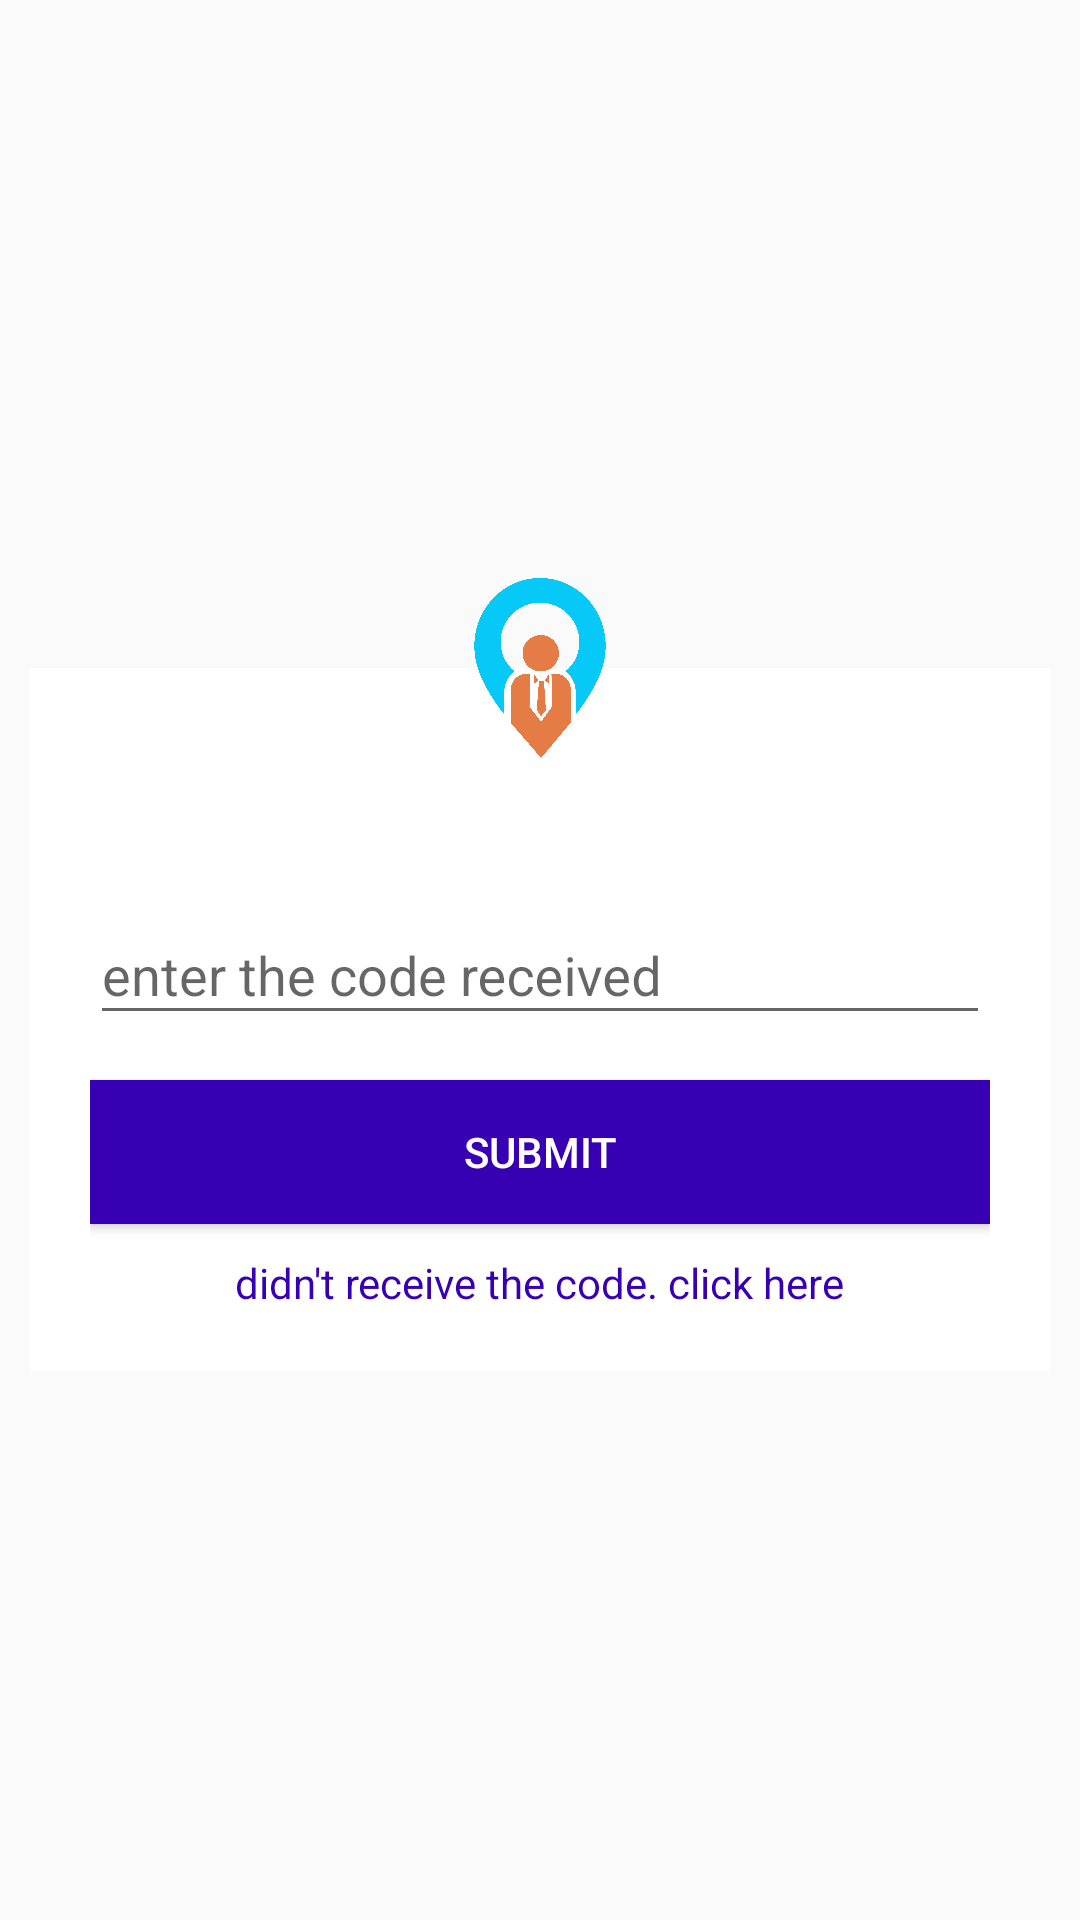

Produce the Android XML layout that renders to this screen, including the resource entries it uses.
<!-- AndroidManifest.xml: application theme AppTheme -->
<!-- res/layout/activity_otp_verification.xml -->
<?xml version="1.0" encoding="utf-8"?>
<LinearLayout xmlns:android="http://schemas.android.com/apk/res/android"
    xmlns:app="http://schemas.android.com/apk/res-auto"
    xmlns:tools="http://schemas.android.com/tools"
    android:layout_width="match_parent"
    android:layout_height="match_parent"
    android:padding="10dp"
    android:gravity="center"
    tools:context=".OtpVerificationActivity">


    <FrameLayout
        android:layout_width="match_parent"
        android:layout_height="wrap_content"
        >

        <LinearLayout
            android:ems="10"
            android:layout_width="match_parent"
            android:layout_height="wrap_content"
            android:background="@android:color/white"
            android:layout_marginTop="40dp"
            android:padding="20dp"
            android:orientation="vertical"
            >

            <android.support.design.widget.TextInputLayout
                android:layout_width="match_parent"
                android:layout_height="wrap_content"
                android:layout_marginTop="50dp">

                <EditText
                    android:id="@+id/etOtp"
                    android:layout_width="match_parent"
                    android:layout_height="wrap_content"
                    android:hint="@string/enter_the_code_received" />

            </android.support.design.widget.TextInputLayout>

            <Button
                android:id="@+id/btnsubmit"
                android:layout_width="match_parent"
                android:layout_height="wrap_content"
                android:layout_marginTop="15dp"
                android:background="@color/colorPrimaryDark"
                android:text="Submit"
                android:textColor="@android:color/white" />

<TextView
    android:layout_width="wrap_content"
    android:layout_height="wrap_content"
    android:text="didn't receive the code. click here"
    android:textColor="@color/colorPrimaryDark"
    android:layout_marginTop="10dp"
    android:layout_gravity="center"/>

        </LinearLayout>

        <ImageView
            android:layout_width="80dp"
            android:layout_height="80dp"
            android:padding="10dp"
            android:layout_gravity="center|top"
            android:src="@drawable/job_suchi"
            android:background="@drawable/circlershape" />
    </FrameLayout>



</LinearLayout>
<!-- resources referenced by this layout -->
<resources>
  <!-- drawable job_suchi: png bitmap (drawable-xxxhdpi, 74837 bytes) -->
  <string name="enter_the_code_received">enter the code received</string>
  <style name="AppTheme" parent="Theme.AppCompat.Light.DarkActionBar">
          
          <item name="colorPrimary">@color/colorPrimary</item>
          <item name="colorPrimaryDark">@color/colorPrimaryDark</item>
          <item name="colorAccent">@color/colorAccent</item>
      </style>
  <!-- not gathered from this repository: default colours our renderer supplied (Android Studio template values) -->
  <color name="colorPrimary">#FF6200EE</color>
  <color name="colorPrimaryDark">#FF3700B3</color>
  <color name="colorAccent">#FF03DAC5</color>
</resources>
